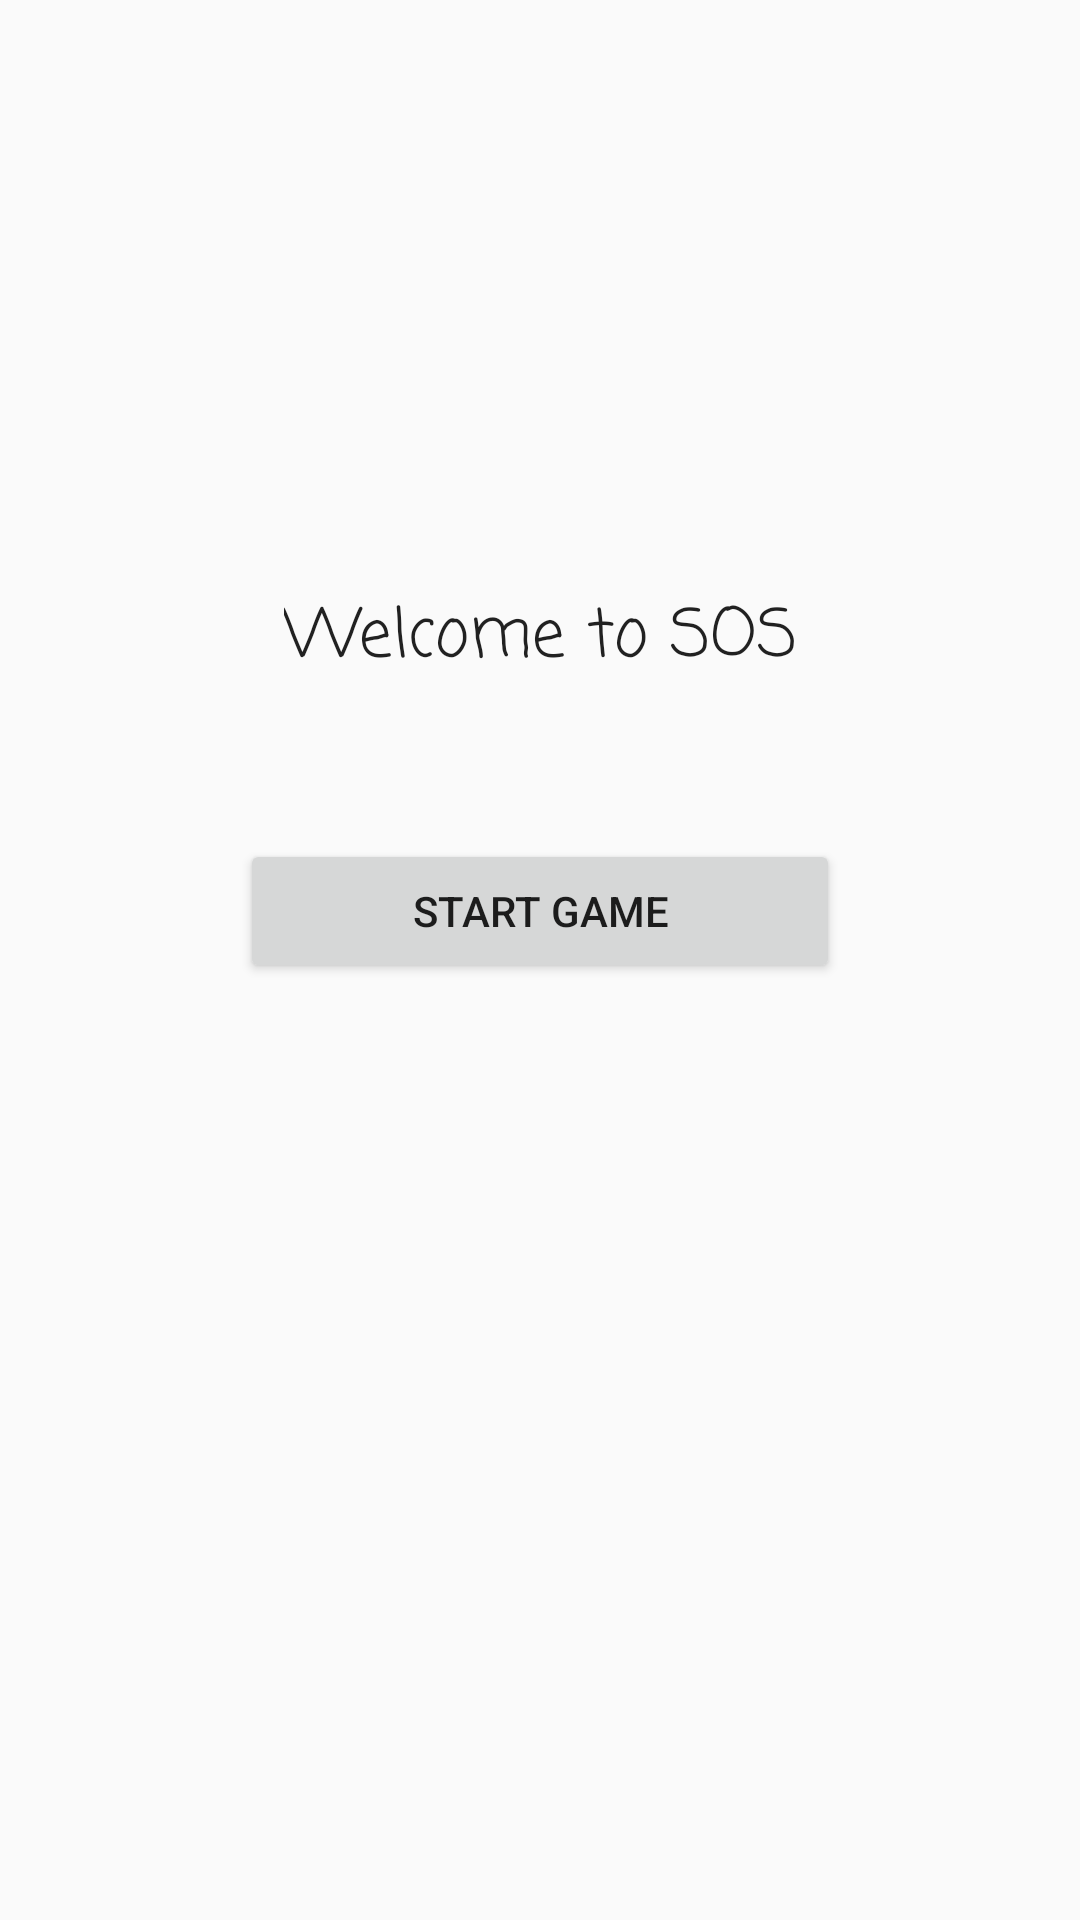

Android layout source for this screen:
<!-- AndroidManifest.xml: application theme Theme.SOSGame -->
<!-- res/layout/activity_main.xml -->
<?xml version="1.0" encoding="utf-8"?>
<androidx.constraintlayout.widget.ConstraintLayout xmlns:android="http://schemas.android.com/apk/res/android"
    xmlns:app="http://schemas.android.com/apk/res-auto"
    xmlns:tools="http://schemas.android.com/tools"
    android:layout_width="match_parent"
    android:layout_height="match_parent"
    tools:context=".MainActivity">

    <TextView
        android:id="@+id/textView"
        android:layout_width="wrap_content"
        android:layout_height="wrap_content"
        android:fontFamily="casual"
        android:text="Welcome to SOS"
        android:textAppearance="@style/TextAppearance.AppCompat.Large"
        app:layout_constraintBottom_toBottomOf="parent"
        app:layout_constraintEnd_toEndOf="parent"
        app:layout_constraintStart_toStartOf="parent"
        app:layout_constraintTop_toTopOf="parent"
        app:layout_constraintVertical_bias="0.323" />

    <Button
        android:id="@+id/button"
        android:layout_width="0dp"
        android:layout_height="wrap_content"
        android:layout_marginStart="80dp"
        android:layout_marginTop="50dp"
        android:layout_marginEnd="80dp"
        android:onClick="onStartClicked"
        android:text="Start Game"
        app:layout_constraintEnd_toEndOf="parent"
        app:layout_constraintStart_toStartOf="parent"
        app:layout_constraintTop_toBottomOf="@+id/textView" />

</androidx.constraintlayout.widget.ConstraintLayout>
<!-- resources referenced by this layout -->
<resources>
  <style name="Theme.SOSGame" parent="Base.Theme.SOSGame" />
  <style name="Base.Theme.SOSGame" parent="Theme.AppCompat.Light.NoActionBar">
          
          
      </style>
</resources>
